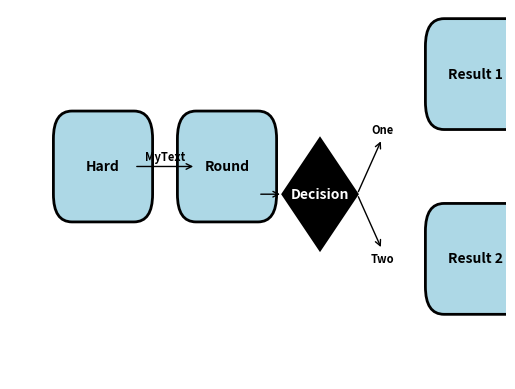

Write the Python code that produced this figure. (Note: this script raises an exception after producing the figure.)
# Определяем переменную message и присваиваем ей значение "Hello, World!"
message = "Hello, World!"

# Выводим значение переменной message на экран
#Print this is:function
print(message)



import matplotlib.pyplot as plt
import matplotlib.patches as patches

fig, ax = plt.subplots()

# Определяем размеры и отступы
box_width, box_height = 1, 0.6
decision_size = 1.2
arrowprops = dict(facecolor='black', edgecolor='black', arrowstyle='->')

# Функция для добавления прямоугольников
def add_box(text, xy):
    rect = patches.FancyBboxPatch(xy, box_width, box_height, boxstyle="round,pad=0.3", linewidth=2, edgecolor='black', facecolor='lightblue')
    ax.add_patch(rect)
    ax.text(xy[0] + box_width / 2, xy[1] + box_height / 2, text, horizontalalignment='center', verticalalignment='center', fontsize=10, weight='bold')

# Функция для добавления ромбов
def add_diamond(text, center):
    diamond = patches.RegularPolygon(center, numVertices=4, radius=decision_size/2, orientation=0, linewidth=2, edgecolor='black', facecolor='black')
    ax.add_patch(diamond)
    ax.text(center[0], center[1], text, horizontalalignment='center', verticalalignment='center', fontsize=10, weight='bold', color='white')

# Добавляем узлы
add_box("Hard", (0, 0))
add_box("Round", (2, 0))
add_diamond("Decision", (4, 0))
add_box("Result 1", (6, 1))
add_box("Result 2", (6, -1))

# Добавляем стрелки
ax.annotate("", xy=(2, 0.3), xytext=(1, 0.3), arrowprops=arrowprops)
ax.text(1.5, 0.4, "MyText", horizontalalignment='center', verticalalignment='center', fontsize=8, weight='bold')

ax.annotate("", xy=(4 - decision_size / 2, 0), xytext=(3, 0), arrowprops=arrowprops)

ax.annotate("", xy=(5, 0.6), xytext=(4 + decision_size / 2, 0), arrowprops=arrowprops)
ax.text(5, 0.7, "One", horizontalalignment='center', verticalalignment='center', fontsize=8, weight='bold')

ax.annotate("", xy=(5, -0.6), xytext=(4 + decision_size / 2, 0), arrowprops=arrowprops)
ax.text(5, -0.7, "Two", horizontalalignment='center', verticalalignment='center', fontsize=8, weight='bold')

# Настройка осей
ax.set_xlim(-1, 7)
ax.set_ylim(-2, 2)
ax.axis('off')

plt.savefig('/mnt/data/flowchart.png')
plt.show()
